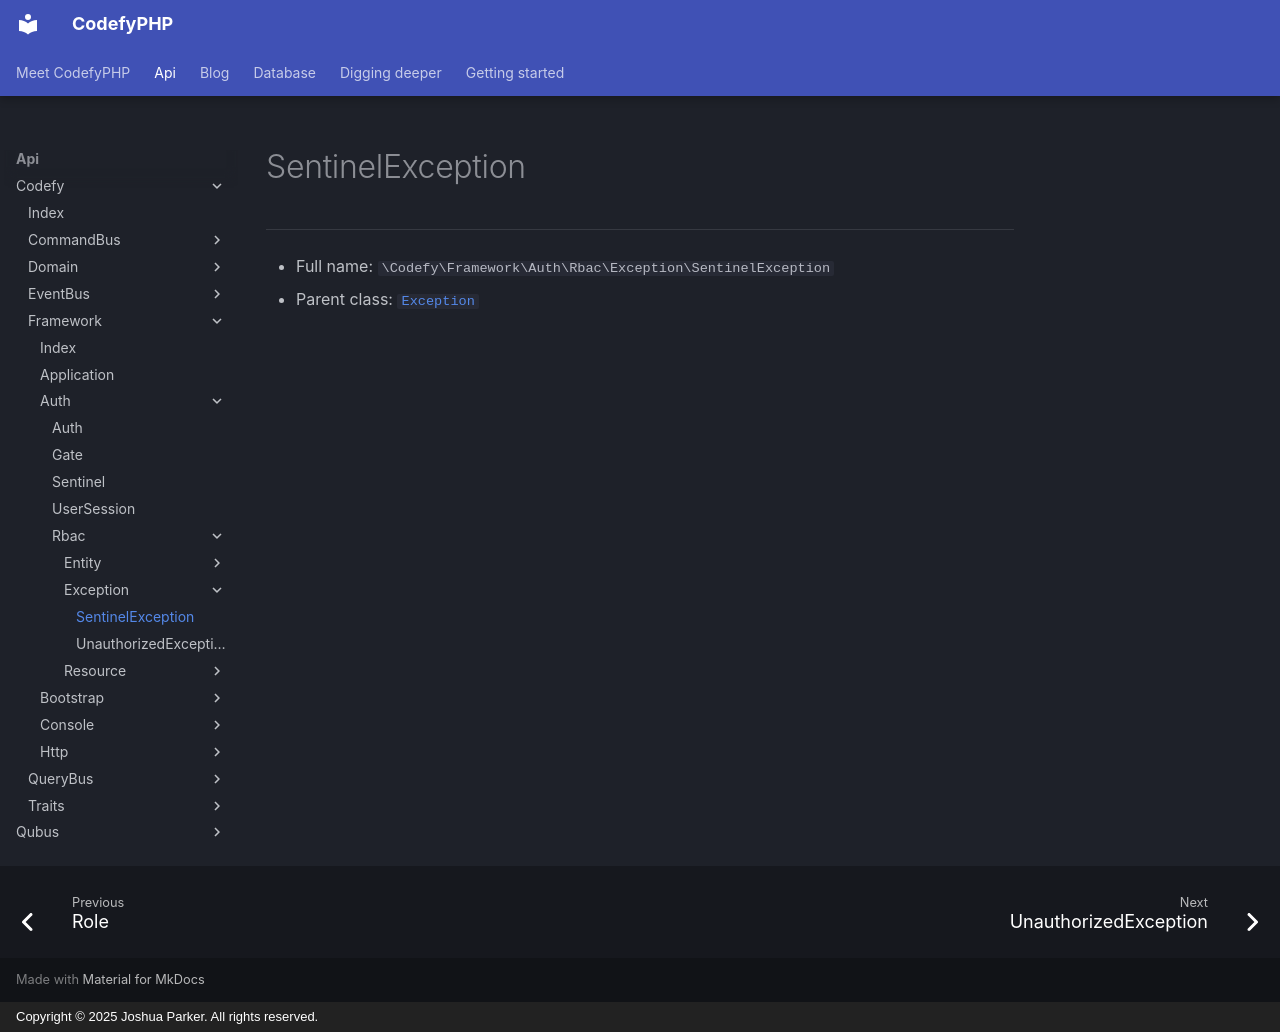

repository: codefyphp/docs · page: api/Codefy/Framework/Auth/Rbac/Exception/SentinelException/index.html · generator: mkdocs · copyright: Copyright © 2025 Joshua Parker. All rights reserved.

# SentinelException

***

* Full name: `\Codefy\Framework\Auth\Rbac\Exception\SentinelException`
* Parent class: [`Exception`](../../../../../Qubus/Exception/Exception.md)
